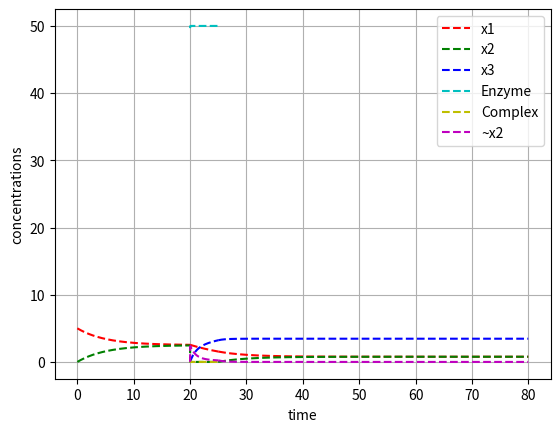

Here is the Python script that generated this plot:
#!/usr/bin/env python3
# -*- coding: utf-8 -*-
"""
Created on Wed Sep 20 14:58:28 2023

[redacted]
"""

from scipy.integrate import odeint
import numpy as np
import matplotlib.pyplot as plt

def calculate_r_and_s(N):
   
    r = 0.1
    s = 0.1 #(r * N) - r

    return [r, s]

def rxn1(c,t):
    
    dx1dt = (k[1]*c[1]) - (k[0]*c[0])
    dx2dt = (k[0]*c[0]) - (k[1]*c[1])
    
    return [dx1dt, dx2dt]

def rxn_all(c,t):
    
    dx1dt = (k[1]*c[1]) - (k[0]*c[0])
    dx2dt = (k[0]*c[0]) - (k[1]*c[1]) - (e[0]*c[1]*c[3]) + (e[1]*c[4])
    dx3dt = (-alpha*c[5]*c[2]) + (beta*c[5])
    dEdt = - (e[0]*c[1]*c[3]) + (e[1]*c[4]) + (e[2]*c[4])
    dcompdt = (e[0]*c[1]*c[3]) - (e[1]*c[4]) - (e[2]*c[4])
    dx2_tildedt = (e[2]*c[4]) - (beta*c[5]) + (alpha*c[5]*c[2])
    
    return [dx1dt, dx2dt, dx3dt, dEdt, dcompdt, dx2_tildedt]
# c0 =x1, c1=x2, c2=x3, c3=enzyme, c4=complex c5=x2 tilde 

def treshold_rxn(c,t):
    
    dx1dt = (k[1]*c[1]) - (k[0]*c[0])
    dx2dt = (k[0]*c[0]) - (k[1]*c[1])
    dx3dt = (-alpha*c[3]*c[2]) + (beta*c[3])
    dx2_tildedt = - (beta*c[3]) + (alpha*c[3]*c[2])
    
    return [dx1dt, dx2dt, dx3dt, dx2_tildedt]
# c0 =x1, c1=x2, c2=x3, c3=x2 tilde 

t1 = np.linspace(0,20,200)

x1 = 5
x2 = 0

c_init = [x1, x2] # sets initial conc. of x1 and x2


N = 3   #len(c_init1)
k = calculate_r_and_s(N) #k[0]=r (r1) and k[1]=s (r2)

c_x1x2 = odeint(rxn1, c_init, t1) #1. column = x1, 2. column = x2

plt.plot(t1, c_x1x2[:,0], 'r--', label='x1')
plt.plot(t1, c_x1x2[:,1], 'g--', label='x2')

t2 = np.linspace(20,25,200)

x1 = c_x1x2[-1,0]
x2 = c_x1x2[-1,1]
x3 = 0
E = 50
comp = 0
x2_tilde = 0

c_init2 = [x1, x2, x3, E, comp, x2_tilde] # sets initial conc. of x1 and x2

N = 3
k = calculate_r_and_s(N) #k[0]=r (r1) and k[1]=s (r2)
e = [100, 1, 100] # sets k1, k2, k3
alpha = 0.05
beta = 1

c_enzyme = odeint(rxn_all, c_init2, t2)

# print('beta/alpha: ', beta/alpha)
# print('c_x1x2: ', c_x1x2)
# print('c_end: ', c_enzyme)

plt.plot(t2, c_enzyme[:,0], 'r--')
plt.plot(t2, c_enzyme[:,1], 'g--')
plt.plot(t2, c_enzyme[:,2], 'b--', label='x3')
plt.plot(t2, c_enzyme[:,3], 'c--', label='Enzyme')
plt.plot(t2, c_enzyme[:,4], 'y--', label='Complex')
plt.plot(t2, c_enzyme[:,5], 'm--', label='~x2')

t3 = np.linspace(25,80,200)

x1 = c_enzyme[-1,0]
x2 = c_enzyme[-1,1]
x3 = c_enzyme[-1,2]
x2_tilde = c_enzyme[-1,5]

c_init3 = [x1, x2, x3, x2_tilde]

N = 3
k = calculate_r_and_s(N) #k[0]=r (r1) and k[1]=s (r2)
alpha = 0.05
beta = 1

c_end = odeint(treshold_rxn, c_init3, t3)

plt.plot(t3, c_end[:,0], 'r--')
plt.plot(t3, c_end[:,1], 'g--')
plt.plot(t3, c_end[:,2], 'b--')
plt.plot(t3, c_end[:,3], 'm--')
plt.legend()
plt.grid()
plt.xlabel('time')
plt.ylabel('concentrations')

# plt.savefig('New enzyme rxn alpha=0.05 beta=1 E=50 X1=10 r=1.1.pdf')

